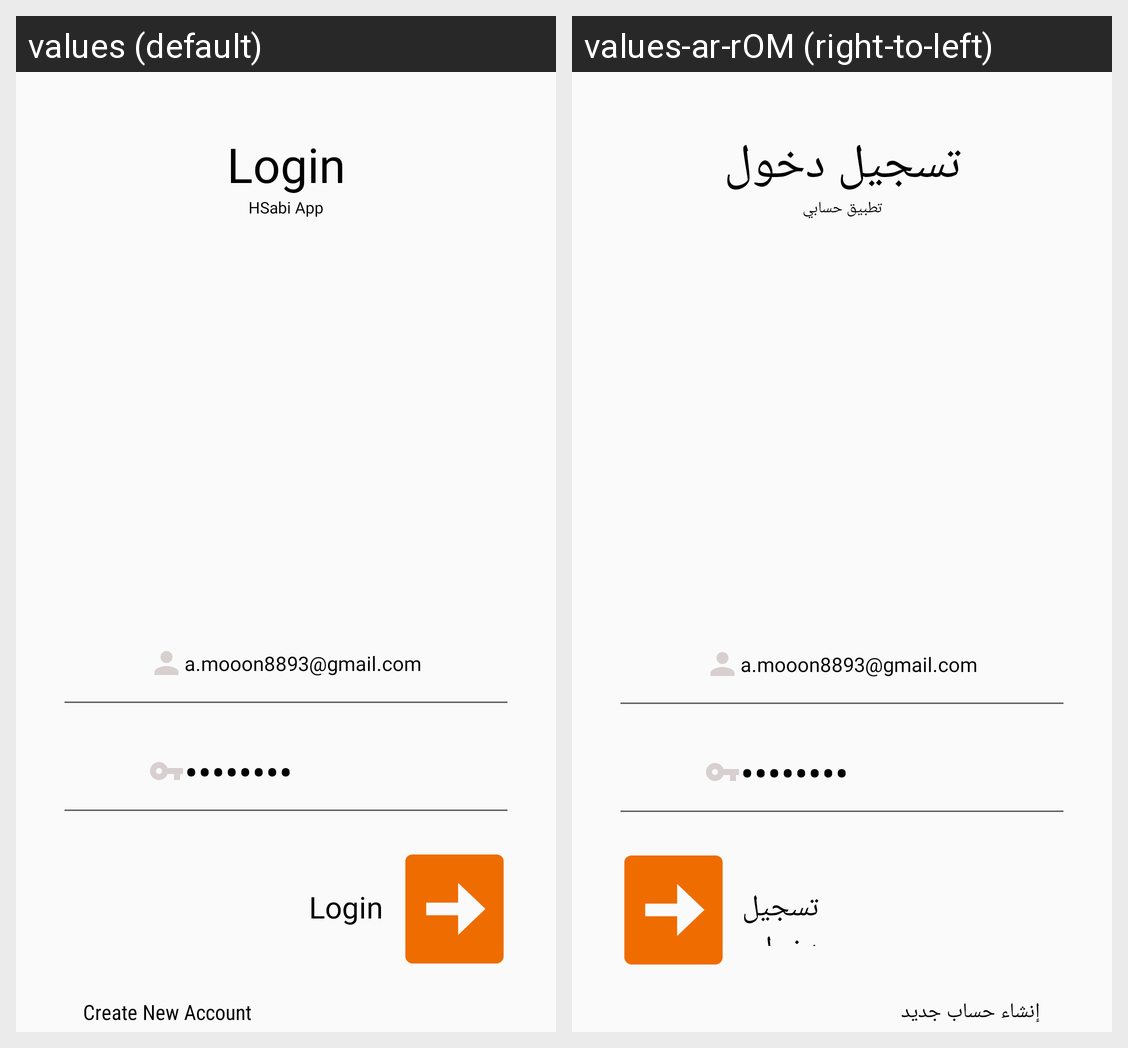

For this localized Android screen grid, give each drawn string resource with its value in every locale shown.
Android screen res/layout/fragment_login.xml rendered under 2 locales, left to right: values (default), values-ar-rOM (right-to-left). Device: Nexus 5 (rendered at 1080×1920; each locale shown at half size, 540×960, under a caption strip naming it); theme AppTheme.
Strings drawn on this screen, with the default value and each locale's value (text and hints the layout hard-codes, and strings that could not be matched under every locale, appear in the picture but are not listed):

login
  values: Login
  values-ar-rOM: تسجيل دخول

textView3
  values: HSabi App
  values-ar-rOM: تطبيق حسابي

register
  values: Create New Account
  values-ar-rOM: إنشاء حساب جديد
